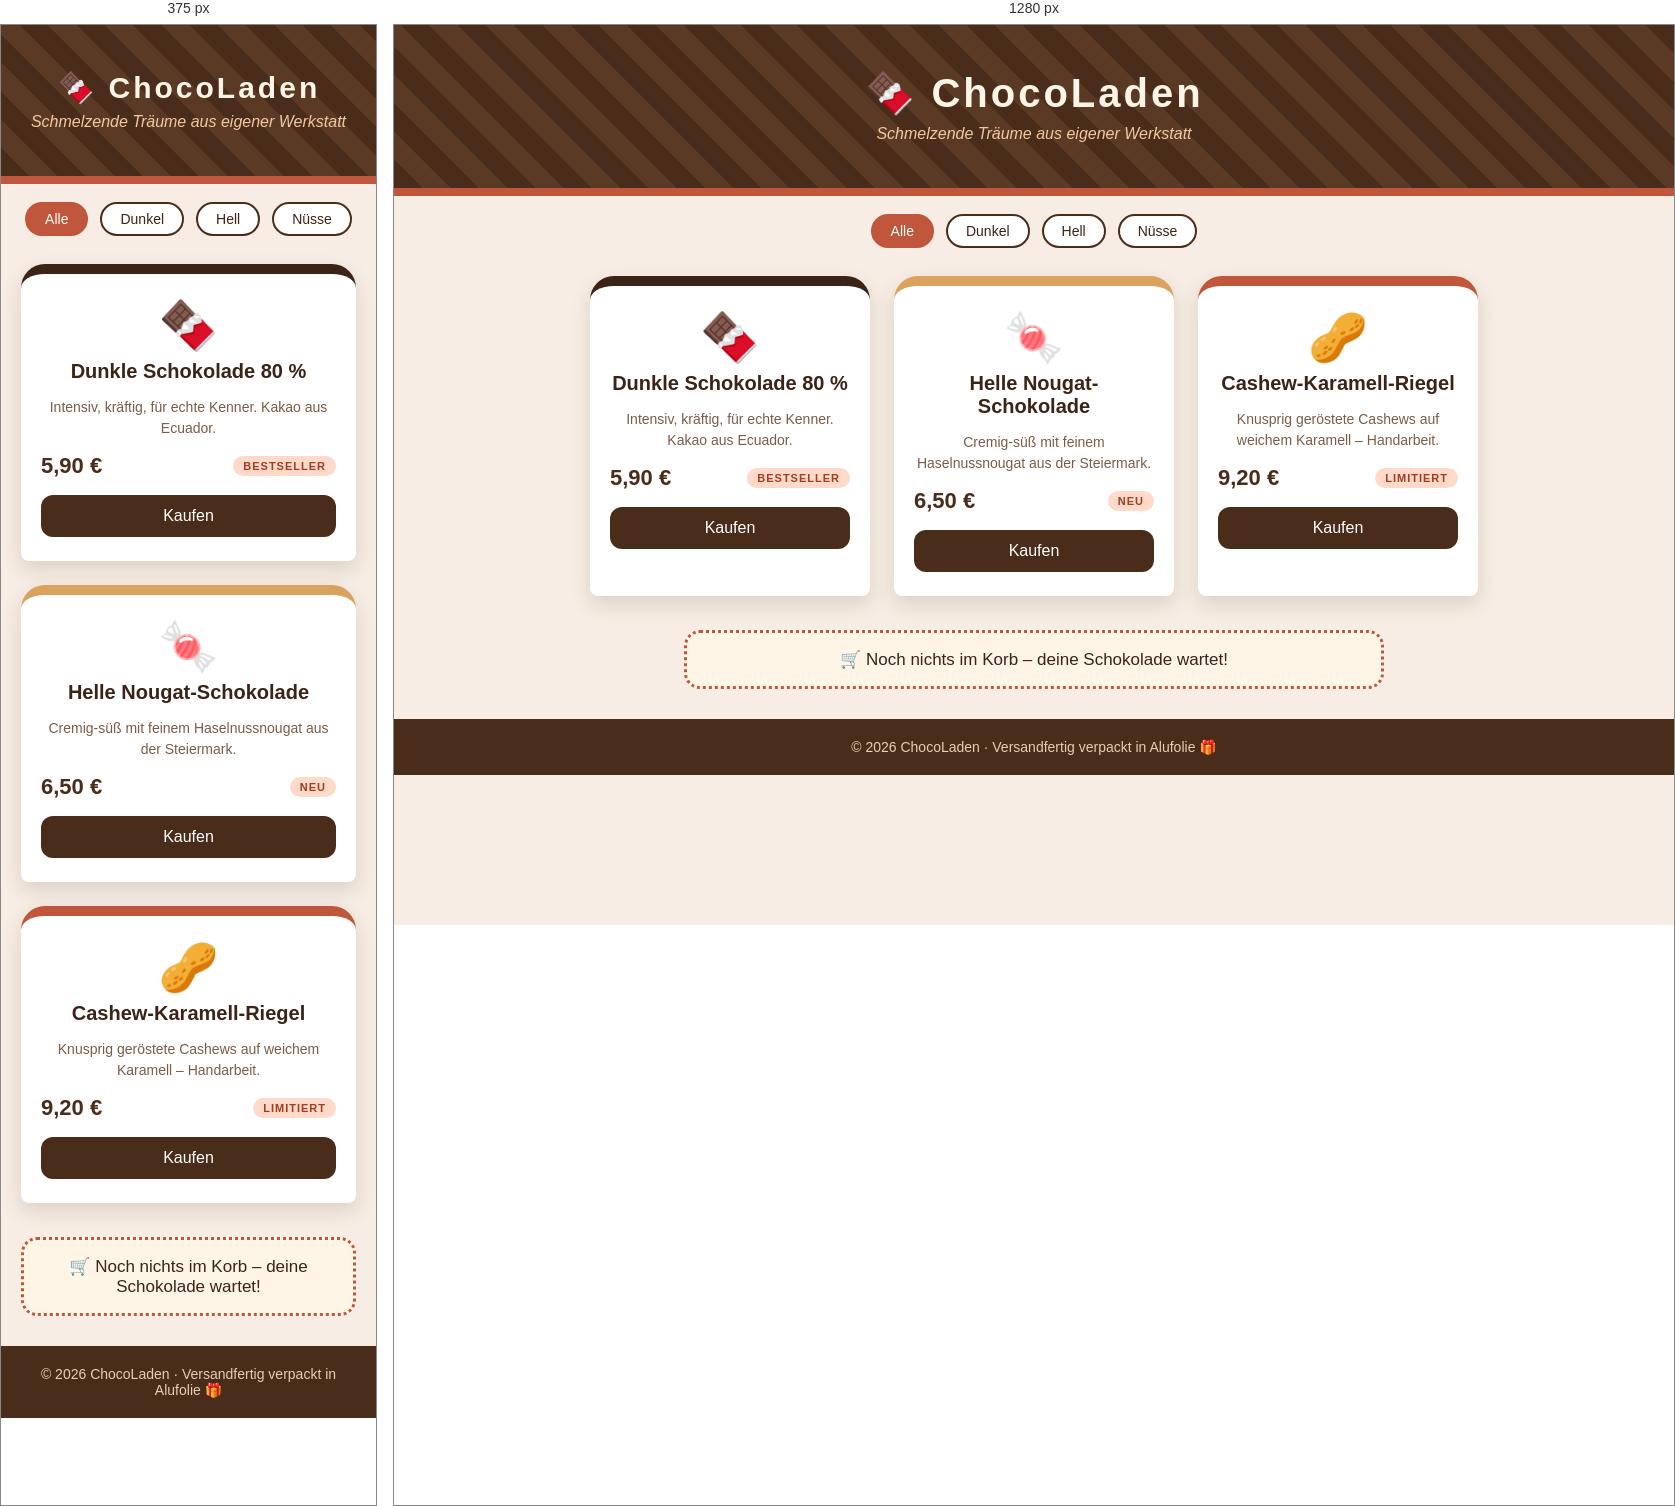
Rendered at 375 px and 1280 px, left to right.

<!-- file: index.html -->
<!DOCTYPE html>
<html lang="de">
<head>
    <meta charset="UTF-8">
    <meta name="viewport" content="width=device-width, initial-scale=1.0">
    <title>ChocoLaden – Dein Schokoshop</title>
    <link rel="stylesheet" href="style.css">
</head>
<body>

    <header class="banner">
        <h1>🍫 ChocoLaden</h1>
        <p class="slogan">Schmelzende Träume aus eigener Werkstatt</p>
    </header>

    <nav class="kategorien">
        <span class="chip aktiv">Alle</span>
        <span class="chip">Dunkel</span>
        <span class="chip">Hell</span>
        <span class="chip">Nüsse</span>
    </nav>

    <main>
        <article class="karte dunkel">
            <div class="emoji">🍫</div>
            <h2>Dunkle Schokolade 80 %</h2>
            <p>Intensiv, kräftig, für echte Kenner. Kakao aus Ecuador.</p>
            <div class="zeile">
                <span class="preis">5,90 €</span>
                <span class="badge">Bestseller</span>
            </div>
            <button class="kaufen" data-name="Dunkle Schokolade 85 %">Kaufen</button>
        </article>

        <article class="karte hell">
            <div class="emoji">🍬</div>
            <h2>Helle Nougat-Schokolade</h2>
            <p>Cremig-süß mit feinem Haselnussnougat aus der Steiermark.</p>
            <div class="zeile">
                <span class="preis">6,50 €</span>
                <span class="badge">Neu</span>
            </div>
            <button class="kaufen" data-name="Helle Nougat-Schokolade">Kaufen</button>
        </article>

        <article class="karte nuss">
            <div class="emoji">🥜</div>
            <h2>Cashew-Karamell-Riegel</h2>
            <p>Knusprig geröstete Cashews auf weichem Karamell – Handarbeit.</p>
            <div class="zeile">
                <span class="preis">9,20 €</span>
                <span class="badge">Limitiert</span>
            </div>
            <button class="kaufen" data-name="Cashew-Karamell-Riegel">Kaufen</button>
        </article>

        <div class="korb" id="korb">
            🛒 <span id="korbText">Noch nichts im Korb – deine Schokolade wartet!</span>
        </div>
    </main>

    <footer>
        © 2026 ChocoLaden · Versandfertig verpackt in Alufolie 🎁
    </footer>

    <script src="script.js"></script>
<script type="module" src="https://static.cloudflareinsights.com/beacon.min.js/v4bc70e2c01a94c73b74392e4234840661791215815920" integrity="sha512-L0ha0OXavK/8okipN9F8BtP84dg9DUhPERbBXzwI6dgTA55d2+yweo3pn5CSFYs45/r8md2+xvUPtTdvTNRfjA==" nonce="zMub4PxIkvSI1AOL44tMgA==" data-cf-beacon='{"version":"2024.11.0","token":"36b4216ae2dc4d5488c249161e71fe1e","spa":2}' crossorigin="anonymous"></script>
</body>
</html>


/* @media block from style.css */
@media (max-width: 640px) {
    .banner h1 { font-size: 30px; }
    .karte { width: 100%; }
}